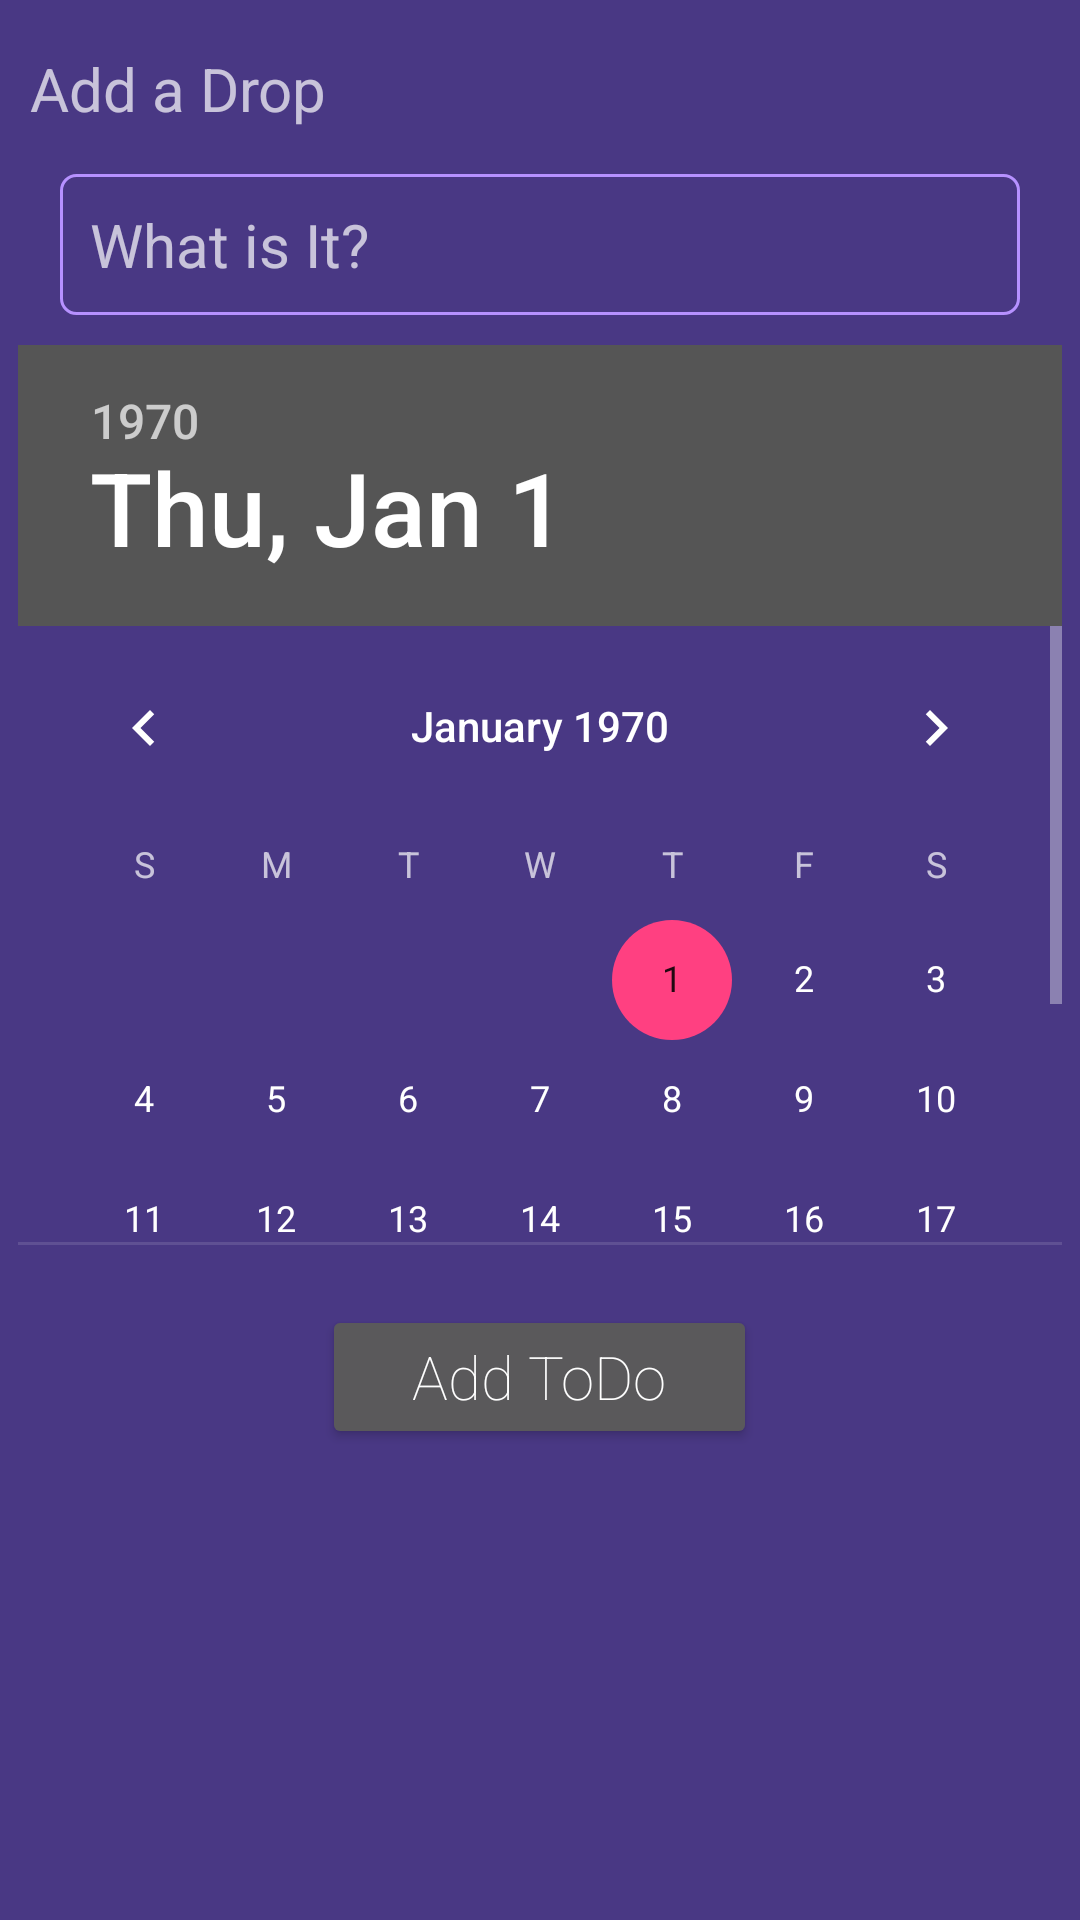

Write the Android layout XML for this screen, with the resource values it uses.
<!-- AndroidManifest.xml: application theme AppTheme -->
<!-- res/layout/add_drop_dialog.xml -->
<?xml version="1.0" encoding="utf-8"?>
<RelativeLayout xmlns:android="http://schemas.android.com/apk/res/android"
    android:layout_width="match_parent"
    android:background="@color/dark_blue"
    android:layout_height="match_parent">

    <TextView
        android:id="@+id/dialog_adddrop_textview"
        android:layout_width="wrap_content"
        android:layout_height="wrap_content"
        android:layout_marginStart="10dp"
        android:layout_marginTop="16dp"
        android:text="@string/add_a_drop_dialog_text"
        android:textSize="20sp" />

    <ImageButton
        android:id="@+id/dialog_close_button"
        android:layout_width="wrap_content"
        android:layout_height="0dp"
        android:layout_alignBottom="@id/dialog_adddrop_textview"
        android:layout_alignParentEnd="true"
        android:layout_alignTop="@+id/dialog_adddrop_textview"
        android:layout_marginEnd="10dp"
        android:background="@null"
        android:src="@drawable/ic_close" />

    <EditText
        android:id="@+id/dialog_title_edittext"
        android:layout_width="match_parent"
        android:layout_height="wrap_content"
        android:layout_below="@id/dialog_adddrop_textview"
        android:layout_marginEnd="20dp"
        android:layout_marginStart="20dp"
        android:layout_marginTop="15dp"
        android:background="@drawable/background_edittext"
        android:hint="@string/title_hint"
        android:padding="10dp"
        android:textSize="20sp"
        android:inputType="text"
        android:maxLines="1" />

    <DatePicker
        android:id="@+id/date_picker"
        android:layout_width="wrap_content"
        android:layout_height="300dp"
        android:layout_below="@id/dialog_title_edittext"
        android:layout_centerHorizontal="true"
        android:layout_marginTop="10dp" />

    <Button
        android:id="@+id/dialog_addit_button"
        android:layout_width="wrap_content"
        android:layout_height="wrap_content"
        android:layout_below="@id/date_picker"
        android:layout_centerInParent="true"
        android:layout_marginTop="20dp"
        android:fontFamily="sans-serif-thin"
        android:paddingEnd="30dp"
        android:paddingStart="30dp"
        android:text="@string/dialog_addit_button_text"
        android:textAllCaps="false"
        android:textSize="20sp" />

</RelativeLayout>
<!-- resources referenced by this layout -->
<resources>
  <color name="dark_blue">#493884</color>
  <!-- drawable background_edittext (drawable) -->
  <?xml version="1.0" encoding="utf-8"?>
  <selector xmlns:android="http://schemas.android.com/apk/res/android">
      <item>
          <shape>
              <solid android:color="@color/transparent"/>
              <stroke android:width="@dimen/btn_stroke_width" android:color="@color/btn_purple"/>
              <corners android:radius="@dimen/btn_add_corner_radius"/>
          </shape>
      </item>
  
  </selector>
  <string name="add_a_drop_dialog_text">Add a Drop</string>
  <string name="dialog_addit_button_text">Add ToDo</string>
  <string name="title_hint">What is It?</string>
  <style name="AppTheme" parent="Theme.AppCompat.NoActionBar">
          
          <item name="colorPrimary">@color/colorPrimary</item>
          <item name="colorPrimaryDark">@color/colorPrimaryDark</item>
          <item name="colorAccent">@color/colorAccent</item>
      </style>
  <color name="transparent">#00000000</color>
  <dimen name="btn_stroke_width">1dp</dimen>
  <color name="btn_purple">#b691ff</color>
  <dimen name="btn_add_corner_radius">5dp</dimen>
  <color name="colorPrimary">#3F51B5</color>
  <color name="colorPrimaryDark">#303F9F</color>
  <color name="colorAccent">#FF4081</color>
</resources>
